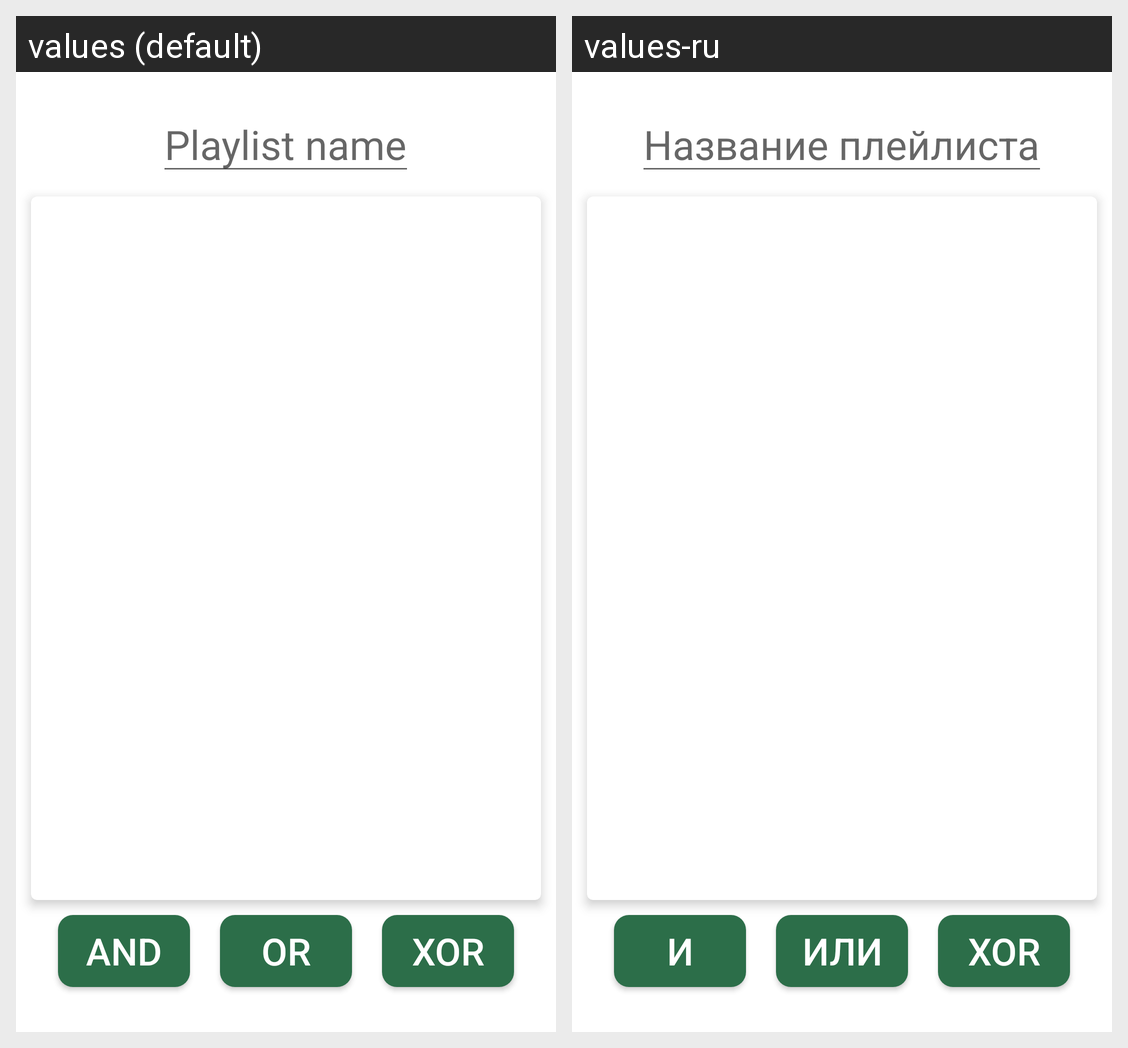

Locale-by-locale string values for the Android screen shown in this grid:
Android screen res/layout/fragment_playlist_create.xml rendered under 2 locales, left to right: values (default), values-ru. Device: Nexus 5 (rendered at 1080×1920; each locale shown at half size, 540×960, under a caption strip naming it); theme Theme.MaterialComponents.Light.NoActionBar.
Strings drawn on this screen, with the default value and each locale's value (text and hints the layout hard-codes, and strings that could not be matched under every locale, appear in the picture but are not listed):

playlist_name
  values: Playlist name
  values-ru: Название плейлиста

and
  values: AND
  values-ru: И

or
  values: OR
  values-ru: ИЛИ

xor
  values: XOR
  values-ru: XOR
